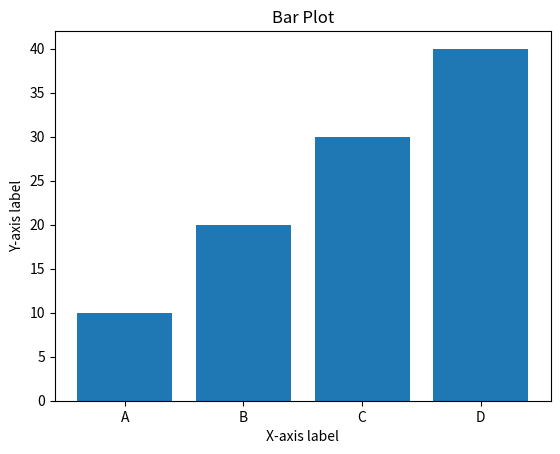

Python code for this plot:
import matplotlib.pyplot as plt

x = ['A', 'B', 'C', 'D']
y = [10, 20, 30, 40]

plt.bar(x, y)
plt.xlabel('X-axis label')
plt.ylabel('Y-axis label')
plt.title('Bar Plot')
plt.show()